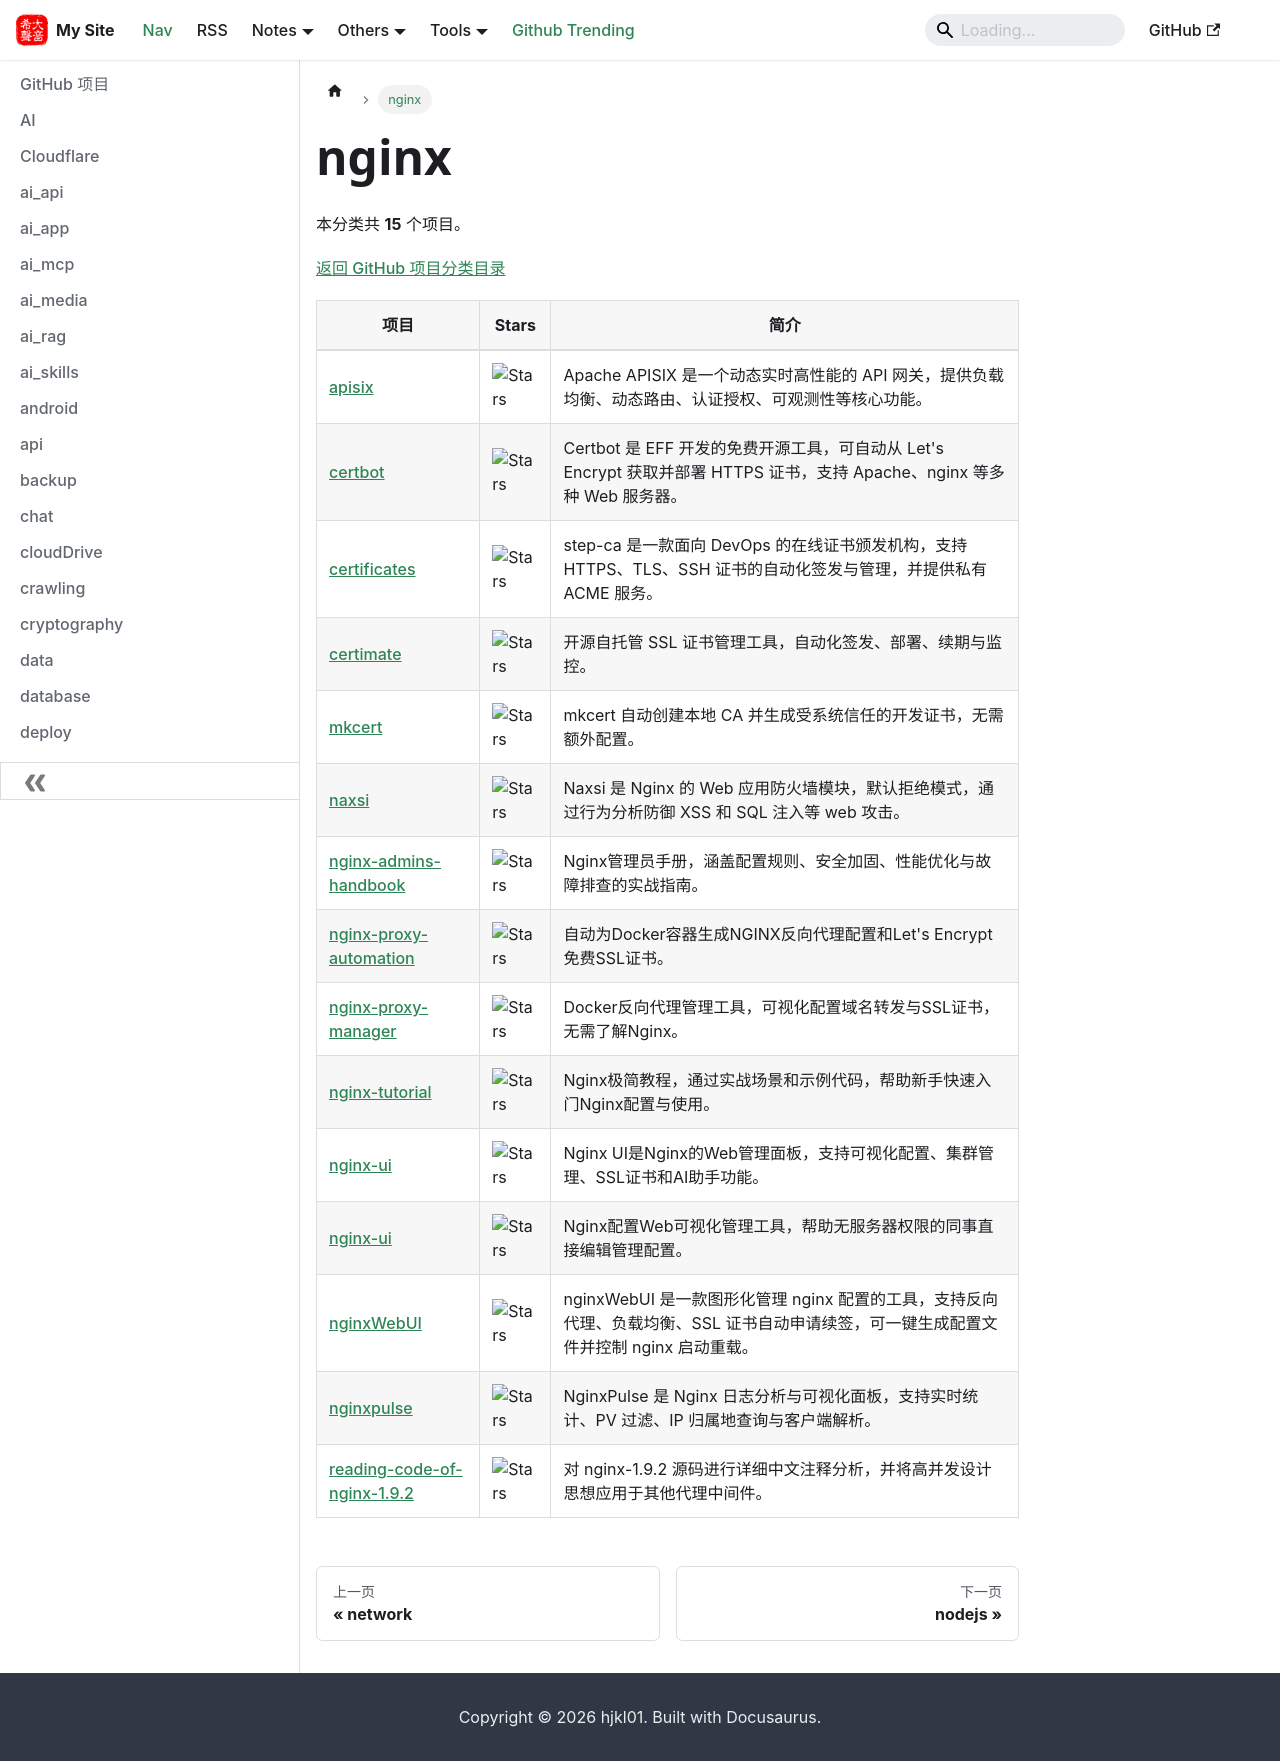

repository: hjkl01/hjkl01.github.io · page: notes/github/nginx.html · generator: docusaurus

---
title: nginx
sidebar_label: nginx
---

<!-- 此页面由 scripts/github_projects.py 从 SQLite 自动生成，请勿手动编辑。 -->

# nginx

本分类共 **15** 个项目。

[返回 GitHub 项目分类目录](/notes/github)

| 项目 | Stars | 简介 |
| --- | --- | --- |
| [apisix](https://github.com/apache/apisix) | ![Stars](https://img.shields.io/github/stars/apache/apisix?style=social) | Apache APISIX 是一个动态实时高性能的 API 网关，提供负载均衡、动态路由、认证授权、可观测性等核心功能。 |
| [certbot](https://github.com/certbot/certbot) | ![Stars](https://img.shields.io/github/stars/certbot/certbot?style=social) | Certbot 是 EFF 开发的免费开源工具，可自动从 Let's Encrypt 获取并部署 HTTPS 证书，支持 Apache、nginx 等多种 Web 服务器。 |
| [certificates](https://github.com/smallstep/certificates) | ![Stars](https://img.shields.io/github/stars/smallstep/certificates?style=social) | step-ca 是一款面向 DevOps 的在线证书颁发机构，支持 HTTPS、TLS、SSH 证书的自动化签发与管理，并提供私有 ACME 服务。 |
| [certimate](https://github.com/certimate-go/certimate) | ![Stars](https://img.shields.io/github/stars/certimate-go/certimate?style=social) | 开源自托管 SSL 证书管理工具，自动化签发、部署、续期与监控。 |
| [mkcert](https://github.com/FiloSottile/mkcert) | ![Stars](https://img.shields.io/github/stars/FiloSottile/mkcert?style=social) | mkcert 自动创建本地 CA 并生成受系统信任的开发证书，无需额外配置。 |
| [naxsi](https://github.com/nbs-system/naxsi) | ![Stars](https://img.shields.io/github/stars/nbs-system/naxsi?style=social) | Naxsi 是 Nginx 的 Web 应用防火墙模块，默认拒绝模式，通过行为分析防御 XSS 和 SQL 注入等 web 攻击。 |
| [nginx-admins-handbook](https://github.com/trimstray/nginx-admins-handbook) | ![Stars](https://img.shields.io/github/stars/trimstray/nginx-admins-handbook?style=social) | Nginx管理员手册，涵盖配置规则、安全加固、性能优化与故障排查的实战指南。 |
| [nginx-proxy-automation](https://github.com/evertramos/nginx-proxy-automation) | ![Stars](https://img.shields.io/github/stars/evertramos/nginx-proxy-automation?style=social) | 自动为Docker容器生成NGINX反向代理配置和Let's Encrypt免费SSL证书。 |
| [nginx-proxy-manager](https://github.com/NginxProxyManager/nginx-proxy-manager) | ![Stars](https://img.shields.io/github/stars/NginxProxyManager/nginx-proxy-manager?style=social) | Docker反向代理管理工具，可视化配置域名转发与SSL证书，无需了解Nginx。 |
| [nginx-tutorial](https://github.com/dunwu/nginx-tutorial) | ![Stars](https://img.shields.io/github/stars/dunwu/nginx-tutorial?style=social) | Nginx极简教程，通过实战场景和示例代码，帮助新手快速入门Nginx配置与使用。 |
| [nginx-ui](https://github.com/0xJacky/nginx-ui) | ![Stars](https://img.shields.io/github/stars/0xJacky/nginx-ui?style=social) | Nginx UI是Nginx的Web管理面板，支持可视化配置、集群管理、SSL证书和AI助手功能。 |
| [nginx-ui](https://github.com/schenkd/nginx-ui) | ![Stars](https://img.shields.io/github/stars/schenkd/nginx-ui?style=social) | Nginx配置Web可视化管理工具，帮助无服务器权限的同事直接编辑管理配置。 |
| [nginxWebUI](https://github.com/cym1102/nginxWebUI) | ![Stars](https://img.shields.io/github/stars/cym1102/nginxWebUI?style=social) | nginxWebUI 是一款图形化管理 nginx 配置的工具，支持反向代理、负载均衡、SSL 证书自动申请续签，可一键生成配置文件并控制 nginx 启动重载。 |
| [nginxpulse](https://github.com/likaia/nginxpulse) | ![Stars](https://img.shields.io/github/stars/likaia/nginxpulse?style=social) | NginxPulse 是 Nginx 日志分析与可视化面板，支持实时统计、PV 过滤、IP 归属地查询与客户端解析。 |
| [reading-code-of-nginx-1.9.2](https://github.com/y123456yz/reading-code-of-nginx-1.9.2) | ![Stars](https://img.shields.io/github/stars/y123456yz/reading-code-of-nginx-1.9.2?style=social) | 对 nginx-1.9.2 源码进行详细中文注释分析，并将高并发设计思想应用于其他代理中间件。 |
